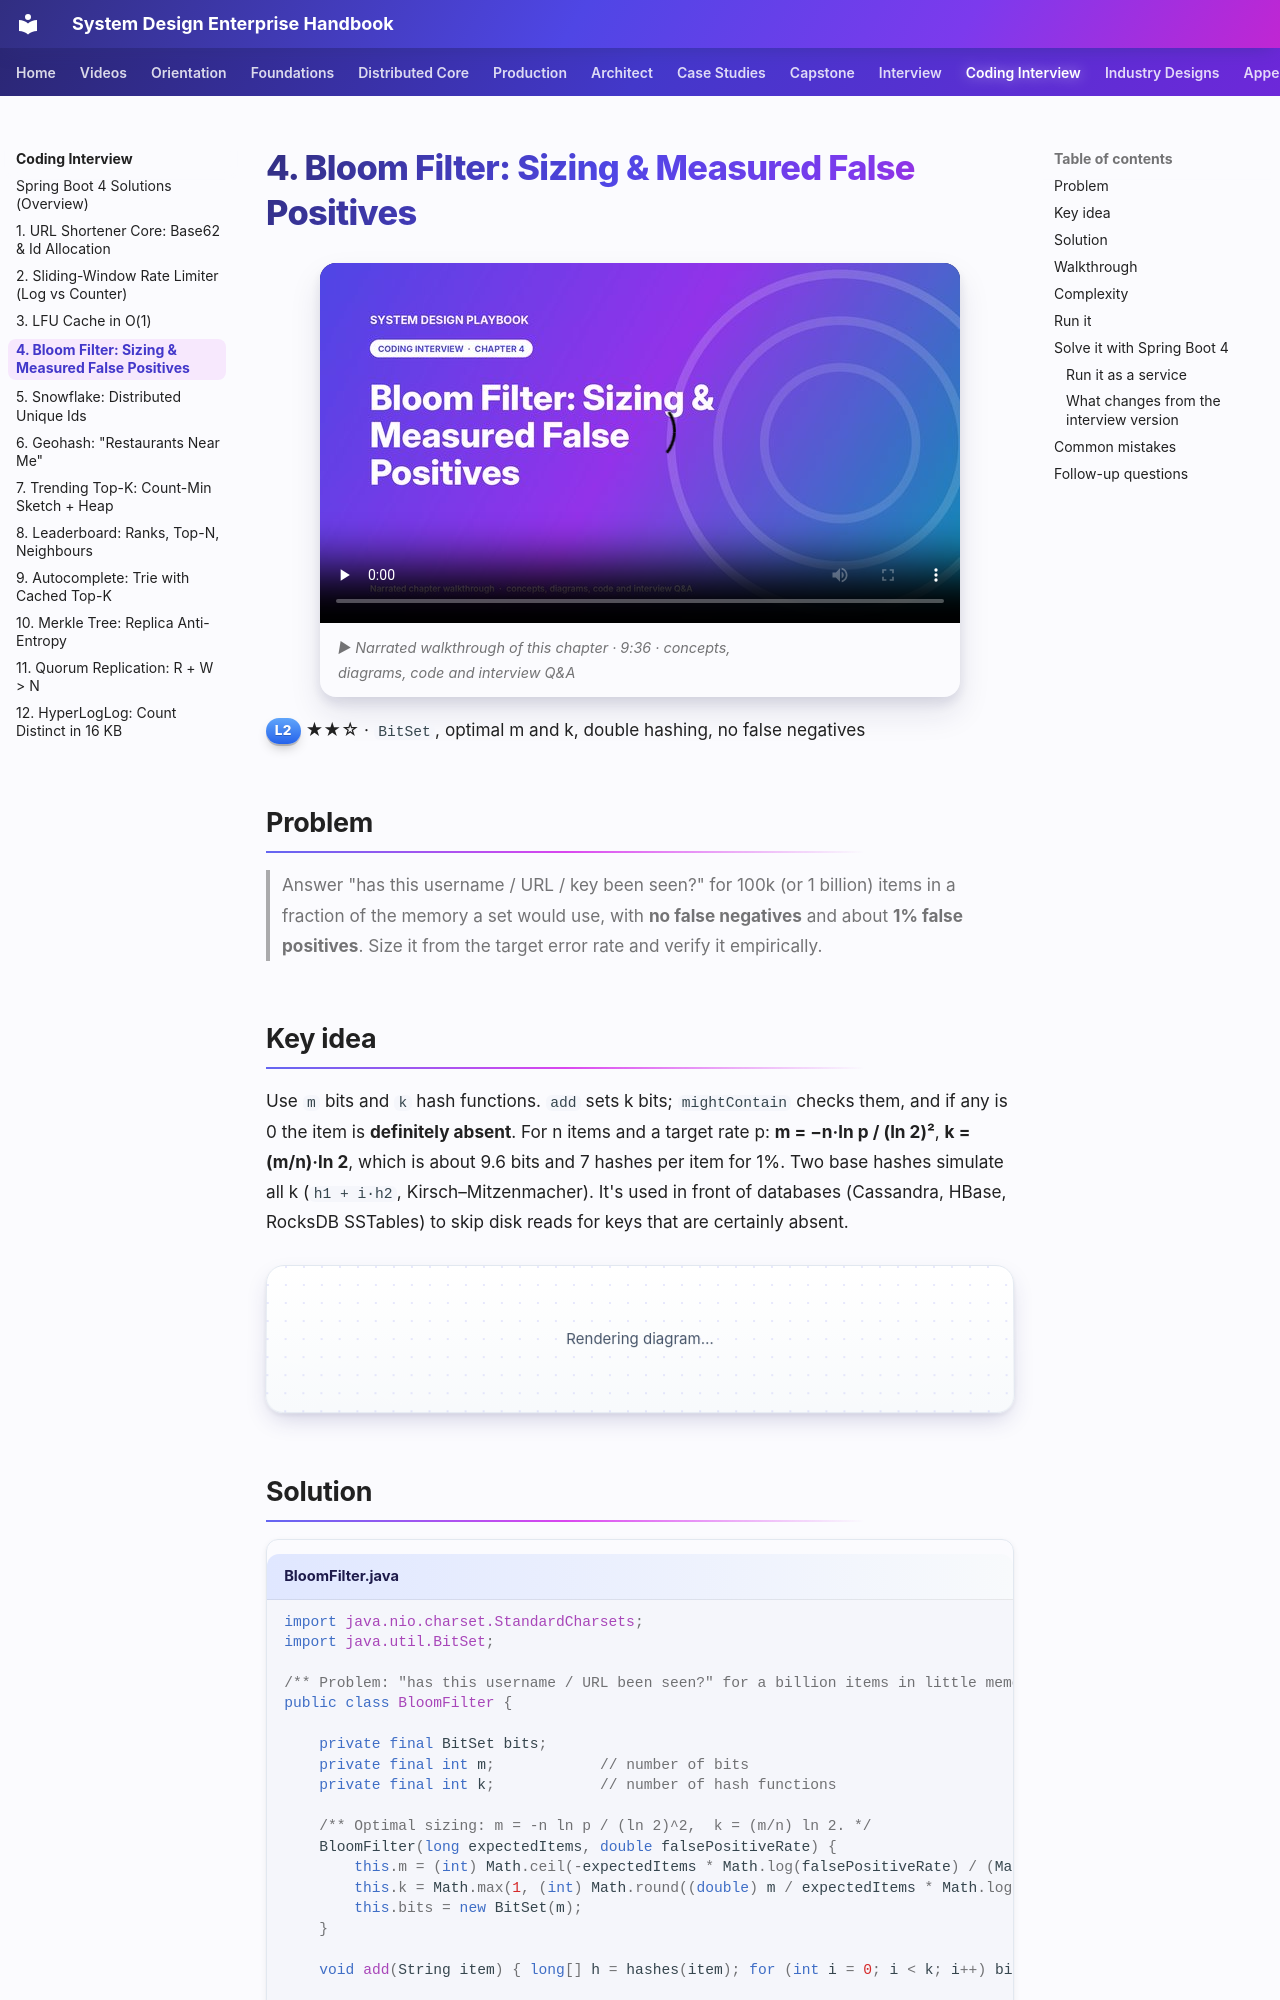

repository: khiruashish/system-design-playbook · page: coding-interview/04-bloom-filter/index.html · generator: mkdocs

# 4. Bloom Filter: Sizing & Measured False Positives

<span class="level l2">L2</span> ★★☆ · `BitSet`, optimal m and k, double hashing, no false negatives

## Problem

> Answer "has this username / URL / key been seen?" for 100k (or 1 billion) items in a fraction of the memory a set would use,
> with **no false negatives** and about **1% false positives**. Size it from the target error rate and verify it empirically.

## Key idea

Use `m` bits and `k` hash functions. `add` sets k bits; `mightContain` checks them, and if any is 0 the item is **definitely absent**.
For n items and a target rate p: **m = −n·ln p / (ln 2)²**, **k = (m/n)·ln 2**, which is about 9.6 bits and 7 hashes per item for 1%.
Two base hashes simulate all k (`h1 + i·h2`, Kirsch–Mitzenmacher). It's used in front of databases (Cassandra, HBase, RocksDB SSTables)
to skip disk reads for keys that are certainly absent.

```mermaid
flowchart LR
    X["mightContain('user-42')"] --> H["h1 + i·h2 for i = 0..6"]
    H --> B["bits 13, 402, 77k, ... all 1?"]
    B -->|any 0| N[definitely NOT present → skip DB]
    B -->|all 1| Y[probably present → check DB]
```

## Solution

```java title="BloomFilter.java"
--8<-- "coding-interview/src/BloomFilter.java"
```
